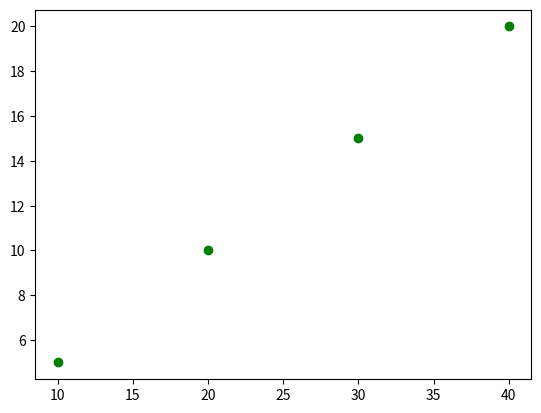

Write Python code to recreate this figure.
import matplotlib.pyplot as plt

x = [10,20,30,40]
y = [5,10,15,20]

plt.scatter(x,y,c = "green")
plt.show()
